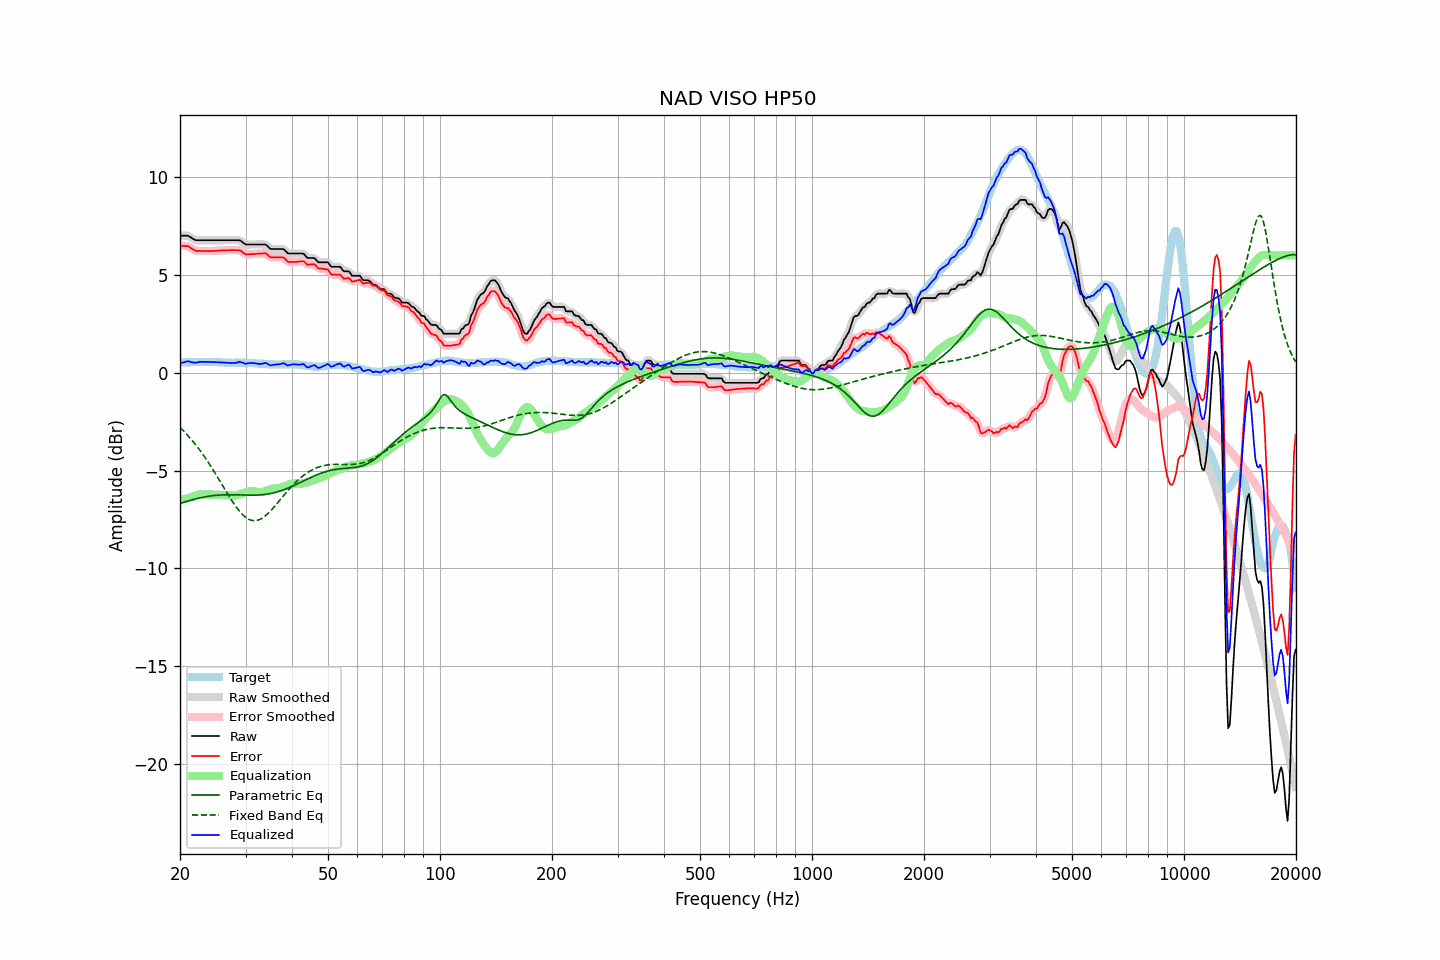

The table this chart was drawn from, first rows:
frequency, raw, error, smoothed, error_smoothed, equalization, parametric_eq, fixed_band_eq, equalized_raw, equalized_smoothed, target
20.00, 7.00, 6.48, 7.00, 6.48, -6.52, -6.67, -2.79, 0.48, 0.48, 0.52
20.20, 7.00, 6.48, 7.01, 6.48, -6.50, -6.65, -2.87, 0.50, 0.51, 0.52
20.40, 7.00, 6.48, 7.01, 6.48, -6.48, -6.63, -2.96, 0.53, 0.53, 0.52
20.61, 7.00, 6.47, 7.01, 6.48, -6.46, -6.60, -3.04, 0.55, 0.55, 0.53
20.81, 7.00, 6.47, 7.01, 6.48, -6.43, -6.58, -3.13, 0.57, 0.57, 0.53
21.02, 7.00, 6.47, 6.99, 6.46, -6.41, -6.55, -3.22, 0.59, 0.58, 0.53
21.23, 6.95, 6.42, 6.96, 6.42, -6.39, -6.53, -3.31, 0.57, 0.57, 0.53
21.44, 6.90, 6.36, 6.91, 6.37, -6.36, -6.51, -3.41, 0.54, 0.54, 0.54
21.66, 6.85, 6.31, 6.85, 6.31, -6.33, -6.49, -3.50, 0.53, 0.52, 0.54
21.87, 6.80, 6.26, 6.81, 6.26, -6.29, -6.46, -3.60, 0.51, 0.52, 0.54
22.09, 6.77, 6.23, 6.78, 6.24, -6.26, -6.44, -3.71, 0.51, 0.52, 0.54
22.31, 6.77, 6.22, 6.77, 6.22, -6.24, -6.42, -3.81, 0.53, 0.53, 0.55
22.54, 6.77, 6.23, 6.77, 6.22, -6.22, -6.40, -3.92, 0.55, 0.55, 0.54
22.76, 6.77, 6.22, 6.77, 6.22, -6.21, -6.39, -4.03, 0.56, 0.56, 0.55
22.99, 6.77, 6.22, 6.77, 6.22, -6.21, -6.37, -4.15, 0.56, 0.56, 0.55
23.22, 6.77, 6.22, 6.77, 6.22, -6.21, -6.35, -4.26, 0.56, 0.56, 0.55
23.45, 6.77, 6.22, 6.77, 6.22, -6.22, -6.34, -4.38, 0.56, 0.56, 0.55
23.69, 6.77, 6.22, 6.77, 6.22, -6.22, -6.32, -4.51, 0.56, 0.56, 0.55
23.92, 6.77, 6.21, 6.77, 6.22, -6.22, -6.31, -4.63, 0.55, 0.55, 0.56
24.16, 6.77, 6.22, 6.77, 6.22, -6.22, -6.30, -4.76, 0.55, 0.55, 0.55
24.40, 6.77, 6.22, 6.77, 6.22, -6.22, -6.29, -4.89, 0.55, 0.55, 0.55
24.65, 6.77, 6.22, 6.77, 6.22, -6.22, -6.28, -5.02, 0.55, 0.55, 0.55
24.89, 6.77, 6.23, 6.77, 6.23, -6.23, -6.27, -5.15, 0.54, 0.54, 0.54
25.14, 6.77, 6.23, 6.77, 6.23, -6.23, -6.26, -5.29, 0.54, 0.54, 0.54
25.39, 6.77, 6.24, 6.77, 6.24, -6.24, -6.25, -5.42, 0.53, 0.53, 0.53
25.65, 6.77, 6.24, 6.77, 6.24, -6.24, -6.25, -5.56, 0.53, 0.53, 0.53
25.91, 6.77, 6.25, 6.77, 6.25, -6.25, -6.24, -5.70, 0.52, 0.52, 0.52
26.16, 6.77, 6.25, 6.77, 6.25, -6.25, -6.24, -5.83, 0.52, 0.52, 0.52
26.43, 6.77, 6.26, 6.77, 6.26, -6.26, -6.24, -5.97, 0.52, 0.52, 0.51
26.69, 6.77, 6.26, 6.77, 6.26, -6.26, -6.24, -6.11, 0.51, 0.51, 0.51
26.96, 6.77, 6.26, 6.77, 6.26, -6.26, -6.23, -6.24, 0.51, 0.51, 0.51
27.23, 6.77, 6.26, 6.77, 6.27, -6.27, -6.23, -6.37, 0.50, 0.50, 0.51
27.50, 6.77, 6.27, 6.77, 6.27, -6.27, -6.23, -6.50, 0.50, 0.50, 0.50
27.77, 6.77, 6.27, 6.77, 6.27, -6.28, -6.24, -6.63, 0.50, 0.50, 0.50
28.05, 6.77, 6.26, 6.77, 6.27, -6.27, -6.24, -6.75, 0.50, 0.50, 0.51
28.33, 6.77, 6.26, 6.78, 6.27, -6.26, -6.24, -6.86, 0.51, 0.52, 0.51
28.62, 6.77, 6.26, 6.78, 6.27, -6.24, -6.24, -6.97, 0.53, 0.54, 0.51
28.90, 6.77, 6.26, 6.76, 6.25, -6.22, -6.24, -7.08, 0.56, 0.55, 0.51
29.19, 6.73, 6.22, 6.72, 6.21, -6.19, -6.25, -7.17, 0.55, 0.54, 0.51
29.48, 6.66, 6.15, 6.67, 6.15, -6.15, -6.25, -7.26, 0.51, 0.51, 0.51
29.78, 6.60, 6.09, 6.61, 6.10, -6.12, -6.25, -7.33, 0.48, 0.48, 0.51
30.08, 6.55, 6.05, 6.57, 6.06, -6.10, -6.25, -7.40, 0.46, 0.47, 0.50
30.38, 6.55, 6.05, 6.55, 6.05, -6.07, -6.25, -7.45, 0.48, 0.48, 0.50
30.68, 6.55, 6.05, 6.55, 6.05, -6.06, -6.26, -7.50, 0.49, 0.49, 0.50
30.99, 6.55, 6.06, 6.55, 6.06, -6.05, -6.26, -7.53, 0.50, 0.50, 0.49
31.30, 6.55, 6.06, 6.55, 6.06, -6.05, -6.26, -7.55, 0.50, 0.50, 0.49
31.61, 6.55, 6.07, 6.55, 6.07, -6.06, -6.26, -7.56, 0.49, 0.49, 0.48
31.93, 6.55, 6.07, 6.55, 6.07, -6.08, -6.25, -7.56, 0.48, 0.48, 0.48
32.24, 6.55, 6.08, 6.55, 6.08, -6.09, -6.25, -7.54, 0.46, 0.46, 0.47
32.57, 6.55, 6.09, 6.55, 6.09, -6.10, -6.25, -7.52, 0.45, 0.45, 0.46
32.89, 6.55, 6.09, 6.55, 6.09, -6.10, -6.24, -7.48, 0.45, 0.45, 0.46
33.22, 6.55, 6.09, 6.56, 6.10, -6.09, -6.24, -7.44, 0.46, 0.47, 0.46
33.55, 6.55, 6.10, 6.56, 6.11, -6.08, -6.23, -7.38, 0.48, 0.48, 0.45
33.89, 6.55, 6.11, 6.54, 6.10, -6.05, -6.22, -7.32, 0.50, 0.49, 0.44
34.23, 6.50, 6.06, 6.49, 6.05, -6.02, -6.21, -7.25, 0.48, 0.47, 0.44
34.57, 6.42, 5.99, 6.42, 5.99, -5.99, -6.19, -7.17, 0.43, 0.43, 0.43
34.92, 6.34, 5.91, 6.36, 5.93, -5.97, -6.18, -7.09, 0.38, 0.40, 0.43
35.27, 6.32, 5.89, 6.33, 5.90, -5.94, -6.16, -7.00, 0.38, 0.39, 0.43
35.62, 6.32, 5.89, 6.32, 5.89, -5.92, -6.14, -6.91, 0.40, 0.40, 0.43
35.97, 6.32, 5.90, 6.32, 5.90, -5.91, -6.12, -6.82, 0.41, 0.41, 0.42
... 635 more rows
